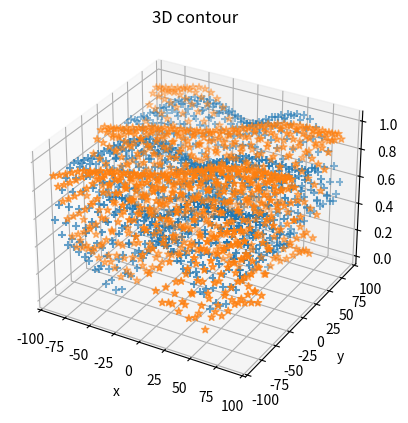

The script that saved this image:
import numpy as np
from scipy.optimize import minimize, curve_fit
import matplotlib.pyplot as plt
from time import sleep

def qwp(fast_axis_angle = 90, piecewise = False):
    rad_angle = np.radians(fast_axis_angle)
    complex_factor = np.exp(complex(-1j * np.pi / 4))
    c = np.cos(rad_angle)
    s = np.sin(rad_angle)
    mat = np.array([[c**2 + 1j*s**2, (1-1j)*s*c],
                        [(1-1j)*s*c, s**2+1j*c**2]])
    matrix = mat.astype(complex)
    matrix *= complex_factor
    if not piecewise:
        return matrix
    else:
        return matrix[0][0], matrix[0][1], matrix[1][0], matrix[1][1]

def hwp(fast_axis_angle = 90, piecewise = False):
    rad_angle = np.radians(fast_axis_angle)
    complex_factor = np.exp(complex(-1j * np.pi / 2))
    c = np.cos(rad_angle)
    s = np.sin(rad_angle)
    mat = np.array([[c**2 - s**2, 2*s*c],
                        [2*s*c, s**2 - c**2]])
    matrix = mat.astype(complex)
    matrix *= complex_factor
    if not piecewise:
        return matrix
    else:
        return matrix[0][0], matrix[0][1], matrix[1][0], matrix[1][1]

def lp(ax_trans = 180, piecewise = False):
    rad_angle = np.radians(ax_trans)
    c = np.cos(rad_angle)
    s = np.sin(rad_angle)
    matrix = np.array([[c ** 2, c * s],
                       [c*s, s ** 2]])
    if not piecewise:
        return matrix
    else:
        return matrix[0][0], matrix[0][1], matrix[1][0], matrix[1][1]

def gen_phi(default = False):
    if not default:
        phi_x, phi_y = np.random.uniform(-90,90,2)

    return phi_x, phi_y
def gen_state(default = False, phi_x = None, phi_y = None):
    REAL_STATE = np.array([1,0])

    phi_x = np.radians(phi_x)
    phi_y = np.radians(phi_y)

    if phi_x is None or phi_y is None:
        phi_x, phi_y = np.radians(np.random.uniform(-np.pi/2,-np.pi/2,2))


    cx = np.cos(phi_x)
    sx = np.sin(phi_x)

    cy = np.cos(phi_y)
    sy = np.sin(phi_y)


    input_state = [cx - 1j*sx, cy - 1j*sy]
    if default:
        return REAL_STATE
    else:
        input_state /= np.linalg.norm(input_state)
        return input_state

def gen_secrets():
    phi_x, phi_y = gen_phi()

    return phi_x, phi_y, np.random.rand(1)*180
def move_and_measure(phi_x, phi_y, rand_axis, range, steps, a = 0, b = 0):
    q_ang = np.random.uniform(low = -range/2,high = range/2,size =steps) + a
    h_ang = np.random.uniform(low = -range/2, high = range/2, size = steps) + b
    q_ang.sort()
    h_ang.sort()
    measurements = []
    for q,h in zip(q_ang, h_ang):
        measurements.append(np.sum(measure(q_ang=q, h_ang=h, ax_trans= rand_axis, phi_x=phi_x, phi_y = phi_y)
                            ))

    return q_ang, h_ang, measurements

def measure(q_ang = 45, h_ang = 100, ax_trans = 75, phi_x = None, phi_y = None):
    qwp00, qwp01, qwp10, qwp11 = qwp(fast_axis_angle=q_ang, piecewise=True)
    hwp00, hwp01, hwp10, hwp11 = hwp(fast_axis_angle=h_ang, piecewise=True)
    lp00,  lp01, lp10, lp11 = lp(ax_trans=ax_trans,piecewise=True)
    input_state = gen_state(phi_x=phi_x, phi_y = phi_y)

    A_p = qwp00*input_state[0] + qwp01*input_state[1]
    B_p = qwp10*input_state[0] + qwp11*input_state[1]
    A_pp = hwp00*A_p + hwp01*B_p
    B_pp = hwp10*A_p + hwp11*B_p
    state_lp1 = lp00 * A_pp + lp01 * B_pp
    state_lp2 = lp10 * A_pp + lp11 * B_pp
    value = np.sqrt(abs(state_lp1)**2 + abs(state_lp2)**2)

    return value

def objective_func(x, args):
    print(x)
    ax_trans = x[0]
    phi_x = x[1]
    phi_y = x[2]
    q_ang = args[0]
    h_ang = args[1]
    measurements = args[2]
    error = 0
    #print(args)
    for q, h, measurement in zip(q_ang, h_ang, measurements):
        error += (np.sum(measure(q_ang=q, h_ang =h, ax_trans=ax_trans,phi_x = phi_x, phi_y = phi_y)-measurement))**2
    return error
range_val = 90
phi_x, phi_y, rand_axis = gen_secrets()
print(phi_x, phi_y, rand_axis)
q_ang, h_ang, measurements = move_and_measure(phi_x=phi_x, phi_y = phi_y, rand_axis=rand_axis, range = range_val, steps = 10)

initial_guess = np.random.uniform(-90,90,3)

args = [[],[],[]]

args[0].append(q_ang)
args[1].append(h_ang)
args[2].append(measurements)
#print(args)
bounds = [(-90, 90), (-90, 90), (-90, 90),]
result = minimize(objective_func, x0 = initial_guess, args=args, bounds=bounds, method='trust-constr', tol = 1e-6,)

x = result.x
phi_x1, phi_y1, ax_trans  = x
#print(result)
result2 = minimize(objective_func, x0 = x, args=args, bounds=bounds, method='trust-constr', tol = 1e-6,)
#print(result2)

actual_state = gen_state(default=False, phi_x=phi_x, phi_y=phi_y)
predicted_state = gen_state(phi_x = phi_x1, phi_y=phi_y1)
print(predicted_state)
print(actual_state)
q = np.linspace(-range_val,range_val, 30)
h = np.linspace(-range_val,range_val, 30)
X, Y = np.meshgrid(q,h)

Z = measure(q_ang=X, h_ang=Y, phi_x=phi_x, phi_y=phi_y, ax_trans=rand_axis)
Z1 = measure(q_ang=X, h_ang=Y, phi_x=phi_x1, phi_y=phi_y1, ax_trans=ax_trans)

Z_scatter = measure(q_ang=q, h_ang=h, phi_x=phi_x, phi_y=phi_y, ax_trans=rand_axis)
Z_1scatter = measure(q_ang=q, h_ang=h, phi_x=phi_x, phi_y=phi_y, ax_trans=ax_trans)

fig = plt.figure()
#ax = plt.axes(projection='3d')
ax = fig.add_subplot(projection ="3d")
ax.scatter(X, Y, Z, s = 30, marker="+")
ax.scatter(X, Y, Z1, s=30,marker="*")
ax.set_xlabel('x')
ax.set_ylabel('y')
ax.set_zlabel('z')
ax.set_title('3D contour')
plt.show()
